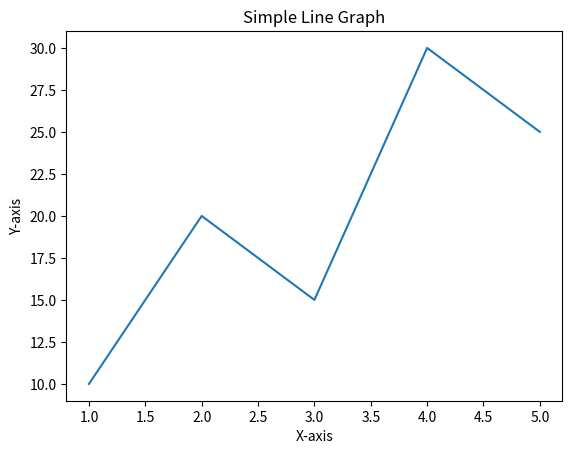

Generate this figure with matplotlib:
import matplotlib.pyplot as plt

x = [1, 2, 3, 4, 5]
y = [10, 20, 15, 30, 25]

plt.plot(x, y)
plt.title("Simple Line Graph")
plt.xlabel("X-axis")
plt.ylabel("Y-axis")
plt.show()
